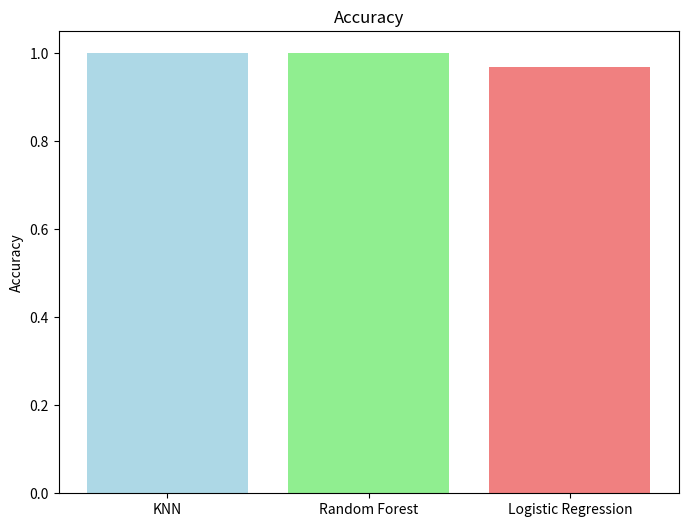
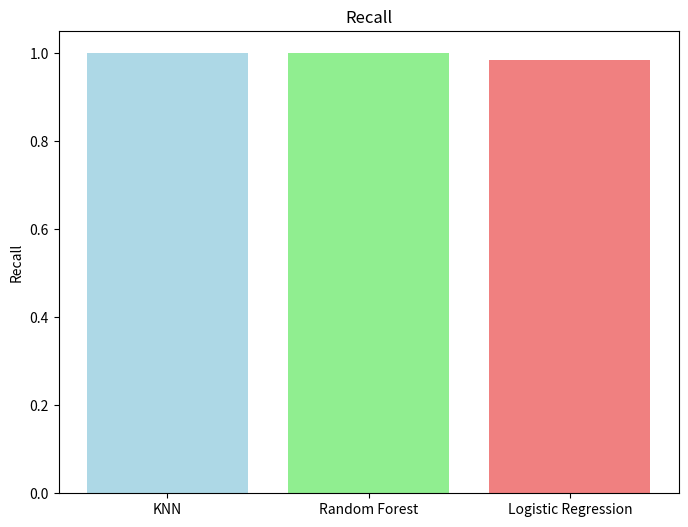
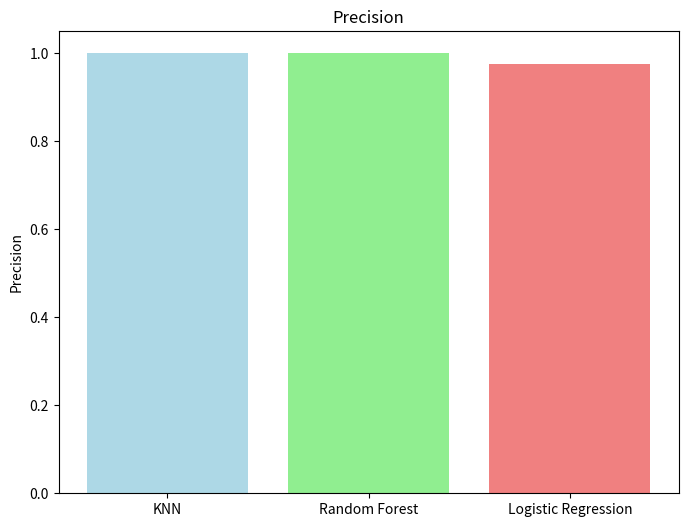
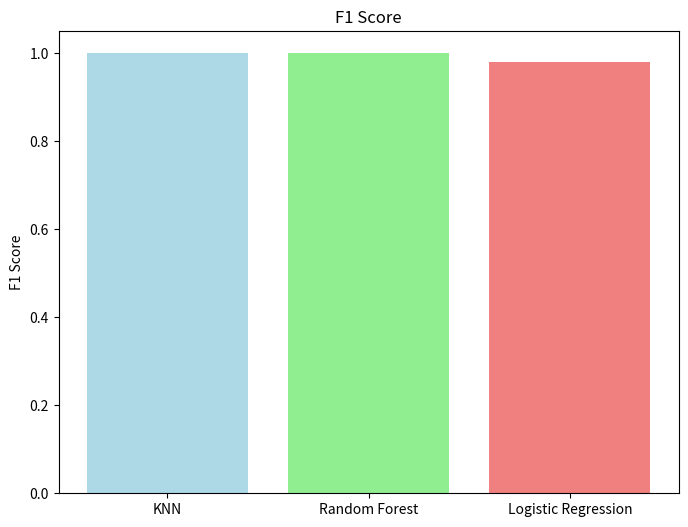
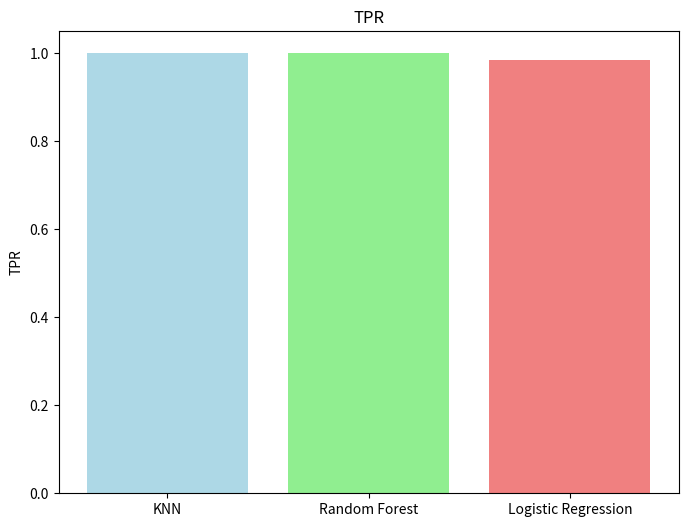
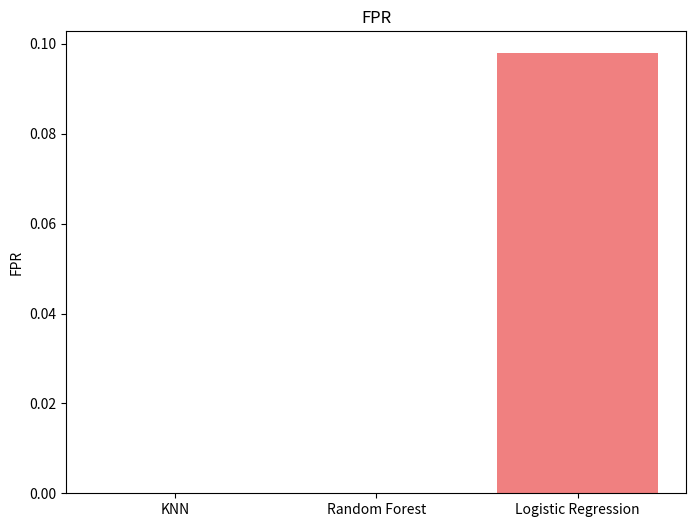
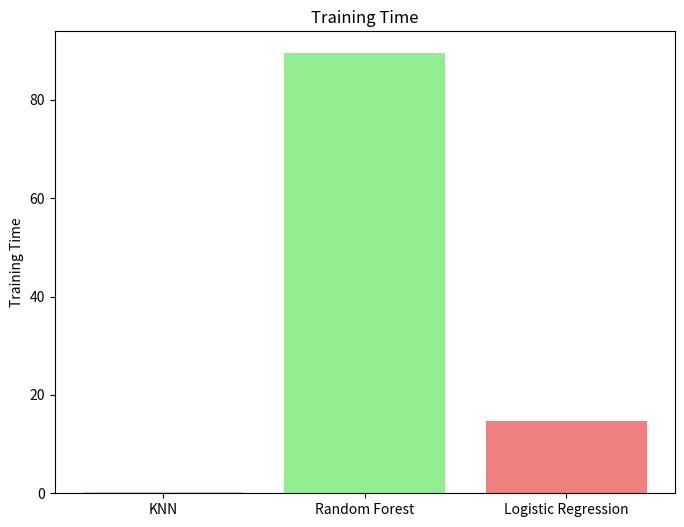
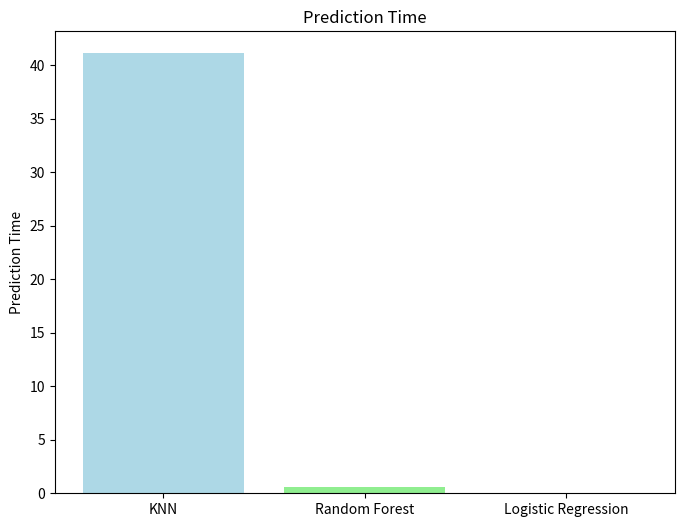

The script that saved these images, in order:
import os
import matplotlib.pyplot as plt

# Create the directory if it doesn't exist
save_dir = './graph'
os.makedirs(save_dir, exist_ok=True)

# Metrics for KNN
knn_metrics = [0.9996, 0.9995, 1.0000, 0.9998, 0.9995, 0.0000, 0.1931, 41.1288]

# Metrics for Random Forest
rf_metrics = [0.9996, 0.9995, 1.0000, 0.9998, 0.9995, 0.0000, 89.4745, 0.5789]

# Metrics for Logistic Regression
lr_metrics = [0.9682, 0.9847, 0.9758, 0.9802, 0.9847, 0.0979, 14.7288, 0.0595]

# Labels for metrics
metrics_labels = ['Accuracy', 'Recall', 'Precision', 'F1 Score', 'TPR', 'FPR', 'Training Time', 'Prediction Time']

# Common colors for algorithms
colors = ['lightblue', 'lightgreen', 'lightcoral']

# Create separate bar graphs for each metric and save them
for i in range(len(metrics_labels)):
    plt.figure(figsize=(8, 6))
    plt.bar(['KNN', 'Random Forest', 'Logistic Regression'], [knn_metrics[i], rf_metrics[i], lr_metrics[i]], color=colors)
    plt.title(metrics_labels[i])
    plt.ylabel(metrics_labels[i])
    plt.savefig(os.path.join(save_dir, f'{metrics_labels[i]}.png'))  # Save each graph in the specified directory
    plt.close()
